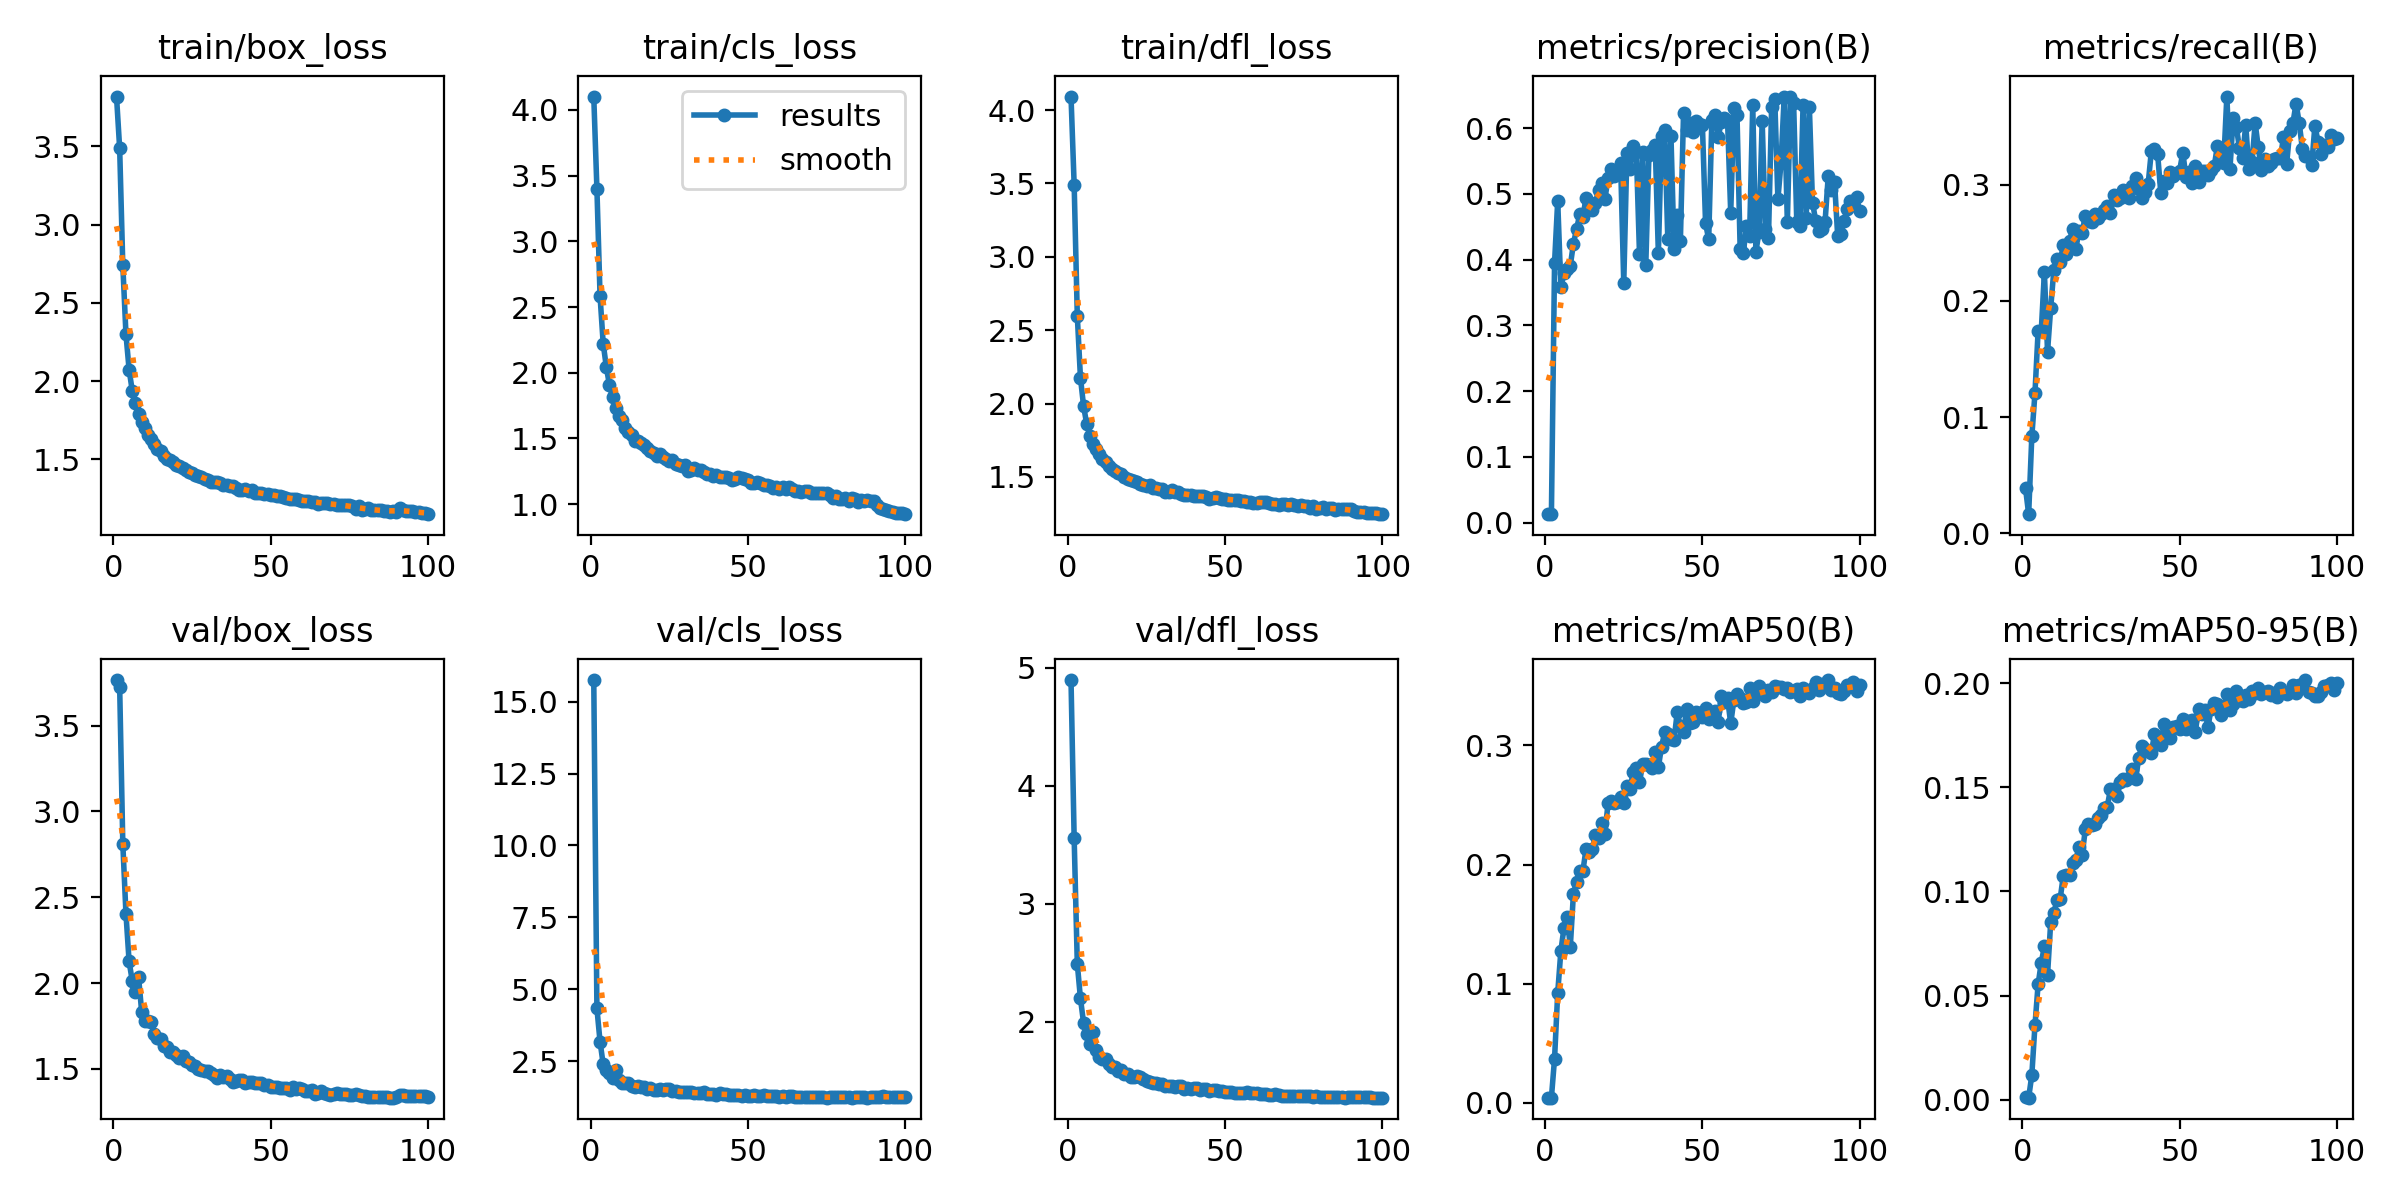

Data behind this chart, as committed beside it:
epoch, train/box_loss, train/cls_loss, train/dfl_loss, metrics/precision(B), metrics/recall(B), metrics/mAP50(B), metrics/mAP50-95(B), val/box_loss, val/cls_loss, val/dfl_loss, lr/pg0, lr/pg1, lr/pg2
1, 3.819, 4.102, 4.093, 0.01279, 0.03892, 0.00435, 0.00144, 3.765, 15.75, 4.895, 0.07008, 0.003324, 0.003324
2, 3.488, 3.4, 3.49, 0.01271, 0.01643, 0.00436, 0.00097, 3.727, 4.329, 3.553, 0.04002, 0.006592, 0.006592
3, 2.741, 2.583, 2.596, 0.3954, 0.08329, 0.03719, 0.01179, 2.812, 3.173, 2.49, 0.009883, 0.009793, 0.009793
4, 2.3, 2.22, 2.175, 0.4891, 0.1204, 0.09209, 0.03564, 2.405, 2.385, 2.197, 0.009703, 0.009703, 0.009703
5, 2.073, 2.043, 1.982, 0.3586, 0.1738, 0.1273, 0.05534, 2.126, 2.203, 1.988, 0.009604, 0.009604, 0.009604
6, 1.938, 1.904, 1.859, 0.3789, 0.1738, 0.1469, 0.0657, 2.014, 2.083, 1.893, 0.009505, 0.009505, 0.009505
7, 1.858, 1.813, 1.781, 0.3852, 0.2245, 0.1562, 0.07369, 1.947, 1.91, 1.814, 0.009406, 0.009406, 0.009406
8, 1.792, 1.731, 1.726, 0.3907, 0.1564, 0.1308, 0.05988, 2.037, 2.187, 1.913, 0.009307, 0.009307, 0.009307
9, 1.736, 1.674, 1.687, 0.4244, 0.1937, 0.1756, 0.0851, 1.832, 1.834, 1.763, 0.009208, 0.009208, 0.009208
10, 1.697, 1.638, 1.654, 0.4465, 0.2264, 0.1855, 0.08983, 1.78, 1.748, 1.698, 0.009109, 0.009109, 0.009109
11, 1.654, 1.577, 1.624, 0.4688, 0.236, 0.1943, 0.09576, 1.78, 1.72, 1.684, 0.00901, 0.00901, 0.00901
12, 1.627, 1.549, 1.599, 0.4654, 0.2337, 0.1943, 0.09628, 1.773, 1.733, 1.685, 0.008911, 0.008911, 0.008911
13, 1.599, 1.528, 1.577, 0.4931, 0.2478, 0.213, 0.1073, 1.705, 1.623, 1.64, 0.008812, 0.008812, 0.008812
14, 1.564, 1.483, 1.552, 0.4844, 0.2401, 0.2107, 0.108, 1.68, 1.613, 1.616, 0.008713, 0.008713, 0.008713
15, 1.551, 1.478, 1.542, 0.4762, 0.2517, 0.2128, 0.1079, 1.677, 1.632, 1.614, 0.008614, 0.008614, 0.008614
16, 1.523, 1.464, 1.527, 0.4857, 0.2622, 0.2249, 0.1134, 1.632, 1.598, 1.585, 0.008515, 0.008515, 0.008515
17, 1.503, 1.447, 1.518, 0.5061, 0.2447, 0.2223, 0.1153, 1.63, 1.596, 1.59, 0.008416, 0.008416, 0.008416
18, 1.498, 1.423, 1.501, 0.5164, 0.2604, 0.2348, 0.1213, 1.598, 1.544, 1.559, 0.008317, 0.008317, 0.008317
19, 1.482, 1.401, 1.486, 0.4917, 0.2584, 0.2256, 0.1173, 1.598, 1.578, 1.561, 0.008218, 0.008218, 0.008218
20, 1.462, 1.388, 1.481, 0.5241, 0.2731, 0.2513, 0.1298, 1.584, 1.509, 1.532, 0.008119, 0.008119, 0.008119
21, 1.456, 1.369, 1.471, 0.5376, 0.2687, 0.2533, 0.1324, 1.565, 1.509, 1.534, 0.00802, 0.00802, 0.00802
22, 1.443, 1.377, 1.463, 0.5271, 0.2677, 0.2514, 0.1317, 1.575, 1.526, 1.543, 0.007921, 0.007921, 0.007921
23, 1.43, 1.356, 1.454, 0.5349, 0.2746, 0.2521, 0.1324, 1.544, 1.506, 1.53, 0.007822, 0.007822, 0.007822
24, 1.421, 1.343, 1.444, 0.5463, 0.2711, 0.2565, 0.1351, 1.54, 1.511, 1.516, 0.007723, 0.007723, 0.007723
25, 1.41, 1.329, 1.441, 0.3641, 0.2744, 0.2517, 0.1369, 1.525, 1.527, 1.497, 0.007624, 0.007624, 0.007624
26, 1.4, 1.339, 1.446, 0.5627, 0.2781, 0.2655, 0.1403, 1.515, 1.459, 1.489, 0.007525, 0.007525, 0.007525
27, 1.393, 1.302, 1.427, 0.5374, 0.2816, 0.2634, 0.1408, 1.499, 1.458, 1.482, 0.007426, 0.007426, 0.007426
28, 1.389, 1.297, 1.425, 0.5735, 0.2758, 0.2779, 0.1491, 1.494, 1.424, 1.478, 0.007327, 0.007327, 0.007327
29, 1.375, 1.287, 1.416, 0.5645, 0.2912, 0.2806, 0.1492, 1.489, 1.421, 1.475, 0.007228, 0.007228, 0.007228
30, 1.369, 1.294, 1.418, 0.4087, 0.2869, 0.2691, 0.1457, 1.49, 1.433, 1.474, 0.007129, 0.007129, 0.007129
31, 1.357, 1.254, 1.397, 0.5637, 0.2885, 0.284, 0.1524, 1.475, 1.42, 1.458, 0.00703, 0.00703, 0.00703
32, 1.356, 1.258, 1.399, 0.3916, 0.2956, 0.2843, 0.1539, 1.463, 1.413, 1.458, 0.006931, 0.006931, 0.006931
33, 1.352, 1.275, 1.412, 0.5591, 0.294, 0.2832, 0.1534, 1.45, 1.387, 1.453, 0.006832, 0.006832, 0.006832
34, 1.346, 1.256, 1.398, 0.5663, 0.2889, 0.2809, 0.1544, 1.464, 1.381, 1.45, 0.006733, 0.006733, 0.006733
35, 1.337, 1.262, 1.398, 0.5749, 0.2992, 0.2944, 0.1589, 1.45, 1.371, 1.451, 0.006634, 0.006634, 0.006634
36, 1.333, 1.242, 1.385, 0.4095, 0.3054, 0.2818, 0.1539, 1.46, 1.414, 1.457, 0.006535, 0.006535, 0.006535
37, 1.331, 1.227, 1.379, 0.5885, 0.2967, 0.2986, 0.1642, 1.442, 1.356, 1.433, 0.006436, 0.006436, 0.006436
38, 1.33, 1.232, 1.378, 0.5967, 0.2885, 0.3109, 0.17, 1.427, 1.337, 1.438, 0.006337, 0.006337, 0.006337
39, 1.317, 1.212, 1.373, 0.4311, 0.2933, 0.3092, 0.1683, 1.428, 1.339, 1.43, 0.006238, 0.006238, 0.006238
40, 1.305, 1.22, 1.37, 0.5887, 0.301, 0.3054, 0.1675, 1.435, 1.324, 1.437, 0.006139, 0.006139, 0.006139
41, 1.305, 1.208, 1.37, 0.4157, 0.329, 0.3048, 0.1666, 1.436, 1.378, 1.438, 0.00604, 0.00604, 0.00604
42, 1.307, 1.206, 1.371, 0.4678, 0.3311, 0.3278, 0.1756, 1.42, 1.349, 1.425, 0.005941, 0.005941, 0.005941
43, 1.298, 1.202, 1.368, 0.4288, 0.3264, 0.3162, 0.1716, 1.426, 1.37, 1.427, 0.005842, 0.005842, 0.005842
44, 1.302, 1.2, 1.364, 0.6224, 0.2932, 0.3116, 0.1704, 1.426, 1.325, 1.433, 0.005743, 0.005743, 0.005743
45, 1.283, 1.184, 1.352, 0.5975, 0.3031, 0.3307, 0.1805, 1.417, 1.303, 1.414, 0.005644, 0.005644, 0.005644
46, 1.282, 1.19, 1.353, 0.6085, 0.3015, 0.3184, 0.1754, 1.417, 1.326, 1.421, 0.005545, 0.005545, 0.005545
47, 1.286, 1.203, 1.36, 0.5936, 0.3106, 0.3192, 0.1737, 1.418, 1.319, 1.421, 0.005446, 0.005446, 0.005446
48, 1.278, 1.195, 1.358, 0.6112, 0.3078, 0.3277, 0.1789, 1.408, 1.292, 1.411, 0.005347, 0.005347, 0.005347
49, 1.276, 1.19, 1.351, 0.6067, 0.3098, 0.3275, 0.1793, 1.408, 1.309, 1.413, 0.005248, 0.005248, 0.005248
50, 1.275, 1.183, 1.349, 0.6044, 0.3122, 0.324, 0.1778, 1.397, 1.289, 1.405, 0.005149, 0.005149, 0.005149
51, 1.27, 1.16, 1.343, 0.4555, 0.3276, 0.3317, 0.1829, 1.398, 1.282, 1.404, 0.00505, 0.00505, 0.00505
52, 1.268, 1.16, 1.344, 0.4306, 0.3069, 0.3218, 0.1782, 1.397, 1.319, 1.403, 0.004951, 0.004951, 0.004951
53, 1.265, 1.169, 1.342, 0.612, 0.3109, 0.3255, 0.1817, 1.387, 1.3, 1.395, 0.004852, 0.004852, 0.004852
54, 1.258, 1.158, 1.342, 0.6201, 0.3015, 0.3288, 0.1823, 1.389, 1.288, 1.394, 0.004753, 0.004753, 0.004753
55, 1.252, 1.145, 1.333, 0.5864, 0.3158, 0.3194, 0.1768, 1.391, 1.324, 1.4, 0.004654, 0.004654, 0.004654
56, 1.247, 1.145, 1.337, 0.6091, 0.3023, 0.3416, 0.1877, 1.38, 1.278, 1.392, 0.004555, 0.004555, 0.004555
57, 1.248, 1.137, 1.332, 0.6154, 0.3117, 0.3363, 0.1855, 1.392, 1.28, 1.404, 0.004456, 0.004456, 0.004456
58, 1.247, 1.125, 1.33, 0.6107, 0.3115, 0.3393, 0.1872, 1.383, 1.273, 1.395, 0.004357, 0.004357, 0.004357
59, 1.242, 1.127, 1.323, 0.4712, 0.3086, 0.3184, 0.1789, 1.388, 1.295, 1.393, 0.004258, 0.004258, 0.004258
60, 1.236, 1.112, 1.321, 0.6307, 0.3123, 0.3379, 0.1878, 1.381, 1.261, 1.392, 0.004159, 0.004159, 0.004159
... 40 more rows
